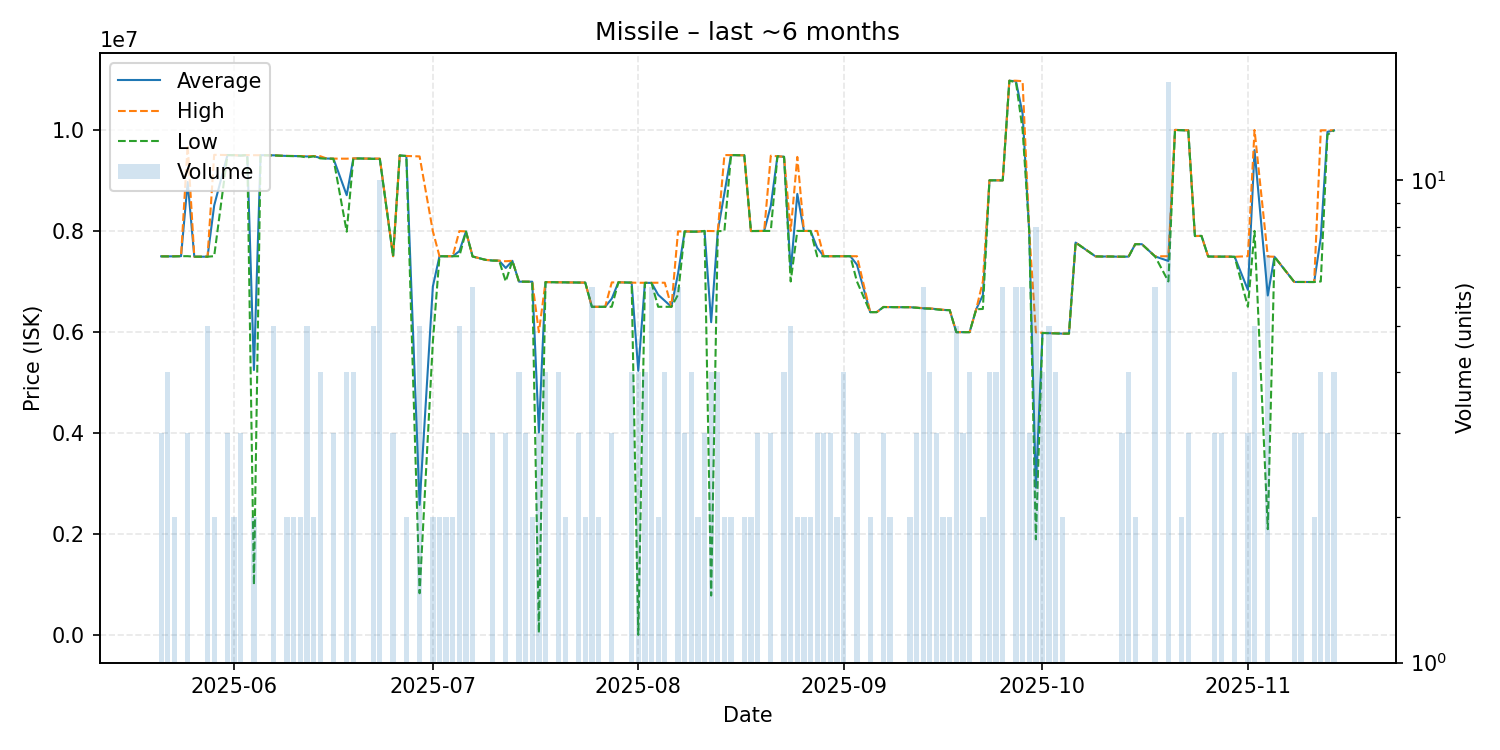

Values plotted in this chart, from the file beside it:
date, average, highest, lowest, order_count, volume
2025-05-21, 7497333, 7498000, 7496000, 3, 3
2025-05-22, 7496000, 7496000, 7496000, 4, 4
2025-05-23, 7498000, 7500000, 7496000, 2, 2
2025-05-24, 7500000, 7500000, 7500000, 1, 1
2025-05-25, 8966667, 9700000, 7500000, 3, 3
2025-05-26, 7490000, 7490000, 7490000, 1, 1
2025-05-28, 7490000, 7490000, 7490000, 5, 5
2025-05-29, 8502000, 9504000, 7500000, 2, 2
2025-05-31, 9498667, 9500000, 9498000, 3, 3
2025-06-01, 9498000, 9498000, 9498000, 2, 2
2025-06-02, 9490333, 9491000, 9489000, 3, 3
2025-06-03, 9500000, 9500000, 9500000, 1, 1
2025-06-04, 5248500, 9497000, 1000000, 2, 2
2025-06-05, 9497000, 9497000, 9497000, 1, 1
2025-06-06, 9495000, 9495000, 9495000, 1, 1
2025-06-07, 9494600, 9495000, 9492000, 5, 5
2025-06-08, 9487000, 9487000, 9487000, 1, 1
2025-06-09, 9482000, 9483000, 9481000, 2, 2
2025-06-10, 9481000, 9482000, 9480000, 2, 2
2025-06-11, 9478500, 9480000, 9477000, 2, 2
2025-06-12, 9471600, 9477000, 9450000, 4, 5
2025-06-13, 9477500, 9479000, 9476000, 2, 2
2025-06-14, 9444000, 9477000, 9434000, 3, 4
2025-06-15, 9431000, 9431000, 9431000, 1, 1
2025-06-16, 9428000, 9429000, 9426000, 3, 3
2025-06-18, 8706500, 9428000, 7985000, 4, 4
2025-06-19, 9432750, 9433500, 9432000, 4, 4
2025-06-20, 9432000, 9432000, 9432000, 1, 1
2025-06-22, 9427400, 9429000, 9425000, 3, 5
2025-06-23, 9424600, 9430500, 9420000, 7, 10
2025-06-25, 7499667, 7500000, 7499000, 3, 3
2025-06-26, 9492000, 9492000, 9492000, 1, 1
2025-06-27, 9481000, 9482000, 9480000, 2, 2
2025-06-29, 2581280, 9473000, 834150, 4, 5
2025-07-01, 6900000, 7995000, 5805000, 2, 2
2025-07-02, 7498500, 7499000, 7498000, 2, 2
2025-07-03, 7497500, 7498000, 7497000, 2, 2
2025-07-04, 7498500, 7499000, 7498000, 2, 2
2025-07-05, 7598800, 7996000, 7499500, 5, 5
2025-07-06, 7989000, 7990000, 7987000, 3, 3
2025-07-07, 7493833, 7496000, 7493000, 5, 6
2025-07-09, 7426000, 7426000, 7426000, 1, 1
2025-07-10, 7415000, 7416500, 7412000, 3, 3
2025-07-11, 7411000, 7411000, 7411000, 1, 1
2025-07-12, 7266667, 7400000, 7000000, 2, 3
2025-07-13, 7408000, 7408000, 7408000, 1, 1
2025-07-14, 6996250, 6997000, 6996000, 2, 4
2025-07-15, 6994667, 6996000, 6994000, 3, 3
2025-07-16, 6994500, 6995000, 6994000, 2, 2
2025-07-17, 4014667, 5997000, 50000, 3, 3
2025-07-18, 6987000, 6987000, 6987000, 4, 4
2025-07-19, 6985000, 6985000, 6985000, 1, 1
2025-07-20, 6983250, 6984000, 6982500, 4, 4
2025-07-21, 6982000, 6982000, 6982000, 2, 2
2025-07-22, 6978000, 6978000, 6978000, 1, 1
2025-07-23, 6978333, 6979000, 6977000, 3, 3
2025-07-24, 6977000, 6977000, 6977000, 2, 2
2025-07-25, 6498333, 6499000, 6498000, 4, 6
2025-07-26, 6499000, 6499000, 6499000, 2, 2
2025-07-27, 6499000, 6499000, 6499000, 1, 1
... 99 more rows
